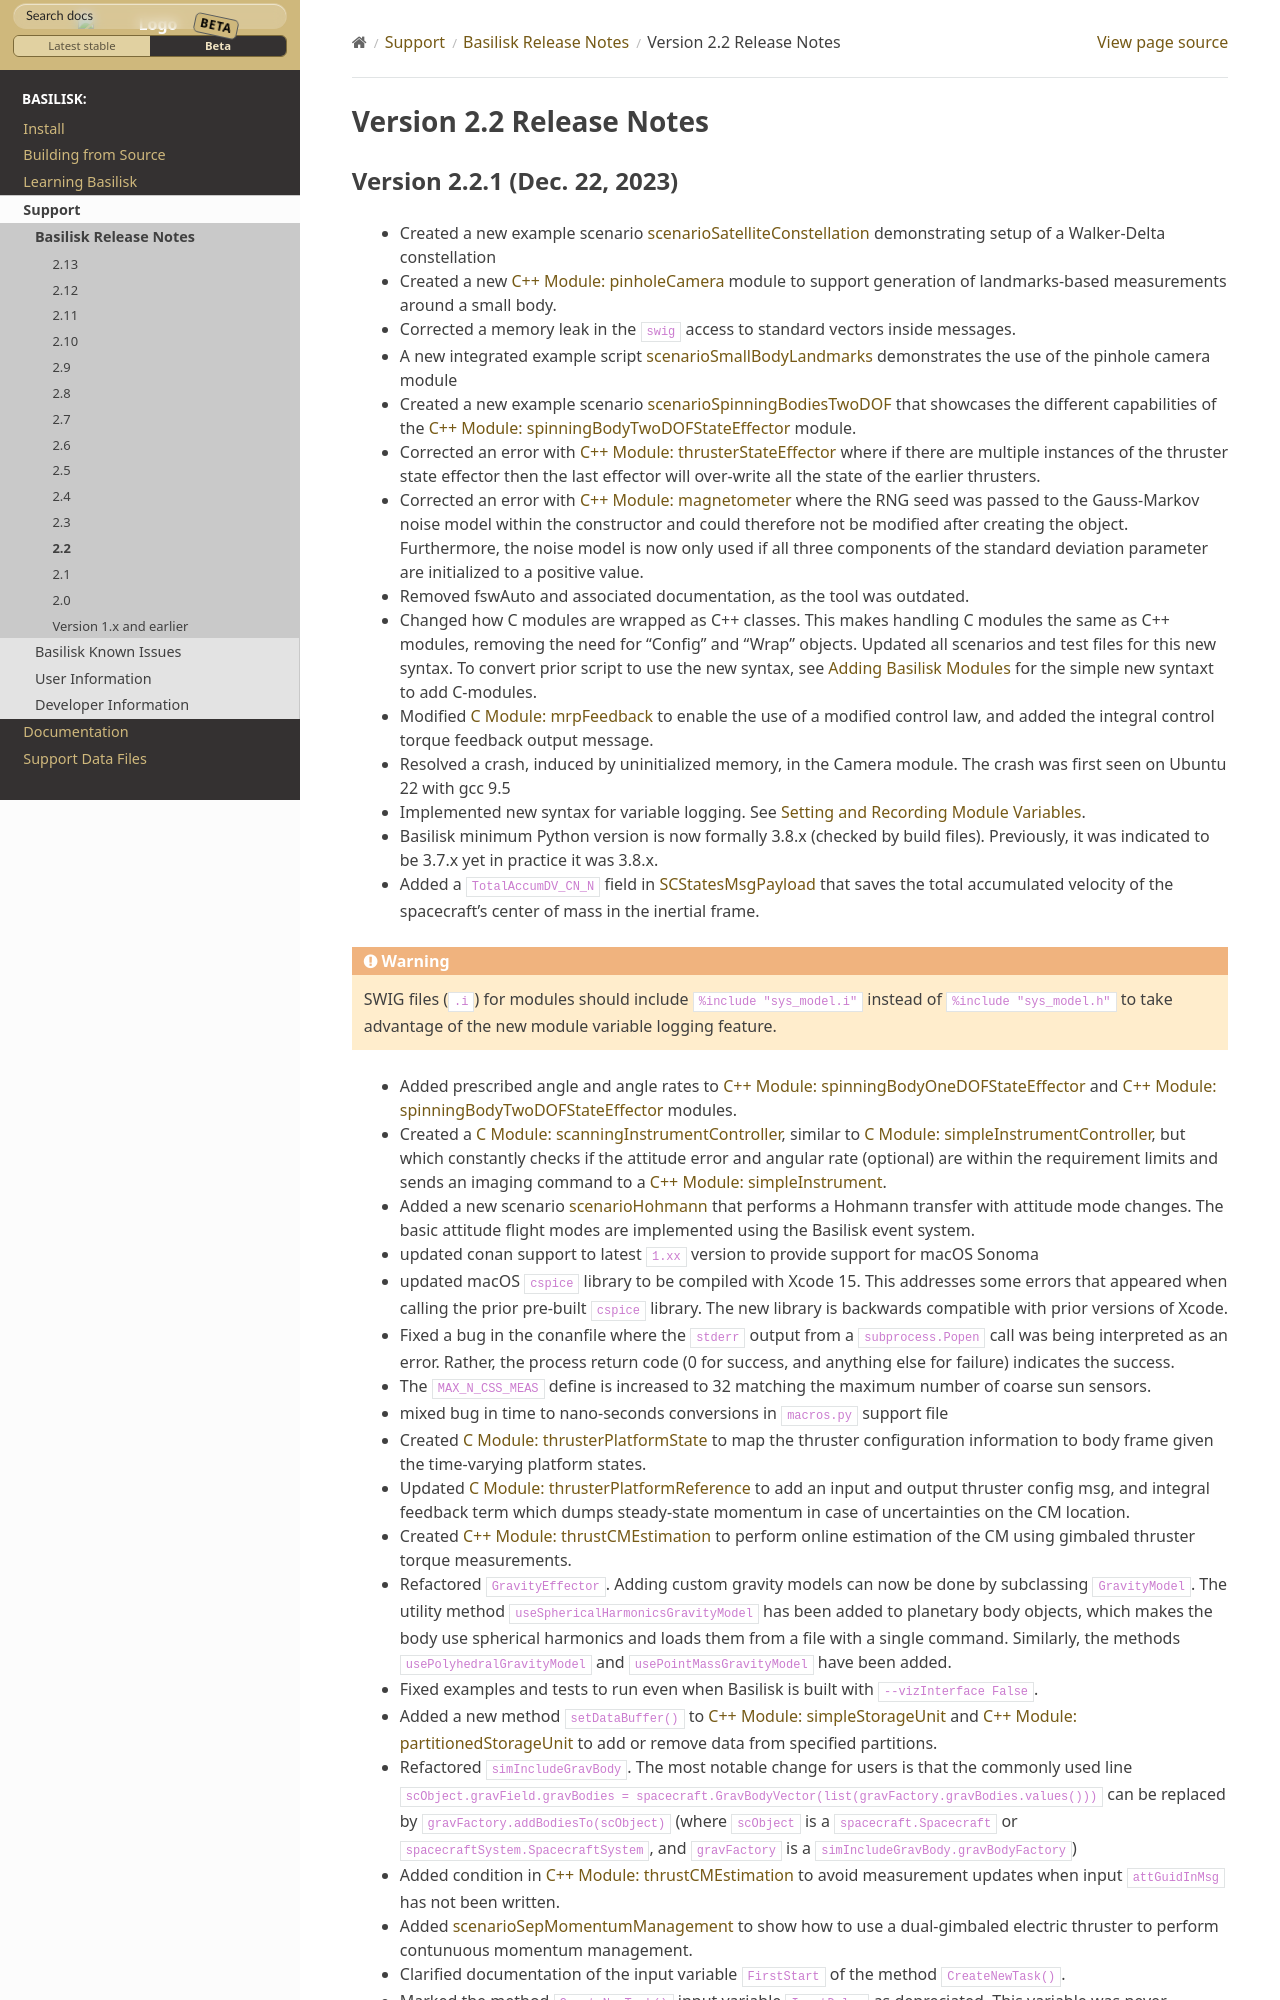

repository: AVSLab/basilisk · page: develop/Support/bskReleaseNotes/2.2.html · generator: sphinx

.. Copyright (c) 2026, Autonomous Vehicle Systems Lab, University of Colorado at Boulder

Version 2.2 Release Notes
=========================

.. _bsk-release-2-2-1:

Version 2.2.1 (Dec. 22, 2023)
-----------------------------

- Created a new example scenario :ref:`scenarioSatelliteConstellation` demonstrating setup of a Walker-Delta constellation
- Created a new :ref:`pinholeCamera` module to support generation of landmarks-based measurements around a
  small body.
- Corrected a memory leak in the ``swig`` access to standard vectors inside messages.
- A new integrated example script :ref:`scenarioSmallBodyLandmarks` demonstrates the use of the pinhole camera module
- Created a new example scenario :ref:`scenarioSpinningBodiesTwoDOF` that showcases the different capabilities of the
  :ref:`spinningBodyTwoDOFStateEffector` module.
- Corrected an error with :ref:`thrusterStateEffector` where if there are multiple instances of the
  thruster state effector then the last effector will over-write all the state of the earlier thrusters.
- Corrected an error with :ref:`magnetometer` where the RNG seed was passed to the Gauss-Markov noise model within the
  constructor and could therefore not be modified after creating the object. Furthermore, the noise model is now only
  used if all three components of the standard deviation parameter are initialized to a positive value.
- Removed fswAuto and associated documentation, as the tool was outdated.
- Changed how C modules are wrapped as C++ classes. This makes handling C modules the same as C++ modules,
  removing the need for "Config" and "Wrap" objects. Updated all scenarios and test files for this new syntax.
  To convert prior script to use the new syntax, see :ref:`bskPrinciples-2` for the simple new
  syntaxt to add C-modules.
- Modified :ref:`mrpFeedback` to enable the use of a modified control law, and added the integral control torque
  feedback output message.
- Resolved a crash, induced by uninitialized memory, in the Camera module. The crash was first seen on Ubuntu 22 with
  gcc 9.5
- Implemented new syntax for variable logging. See :ref:`bskPrinciples-6`.
- Basilisk minimum Python version is now formally 3.8.x (checked by build files). Previously, it was indicated to be
  3.7.x yet in practice it was 3.8.x.
- Added a ``TotalAccumDV_CN_N`` field in :ref:`SCStatesMsgPayload` that saves the total accumulated velocity of the
  spacecraft's center of mass in the inertial frame.

.. warning::

    SWIG files (``.i``) for modules should include ``%include "sys_model.i"`` instead of ``%include "sys_model.h"``
    to take advantage of the new module variable logging feature.
